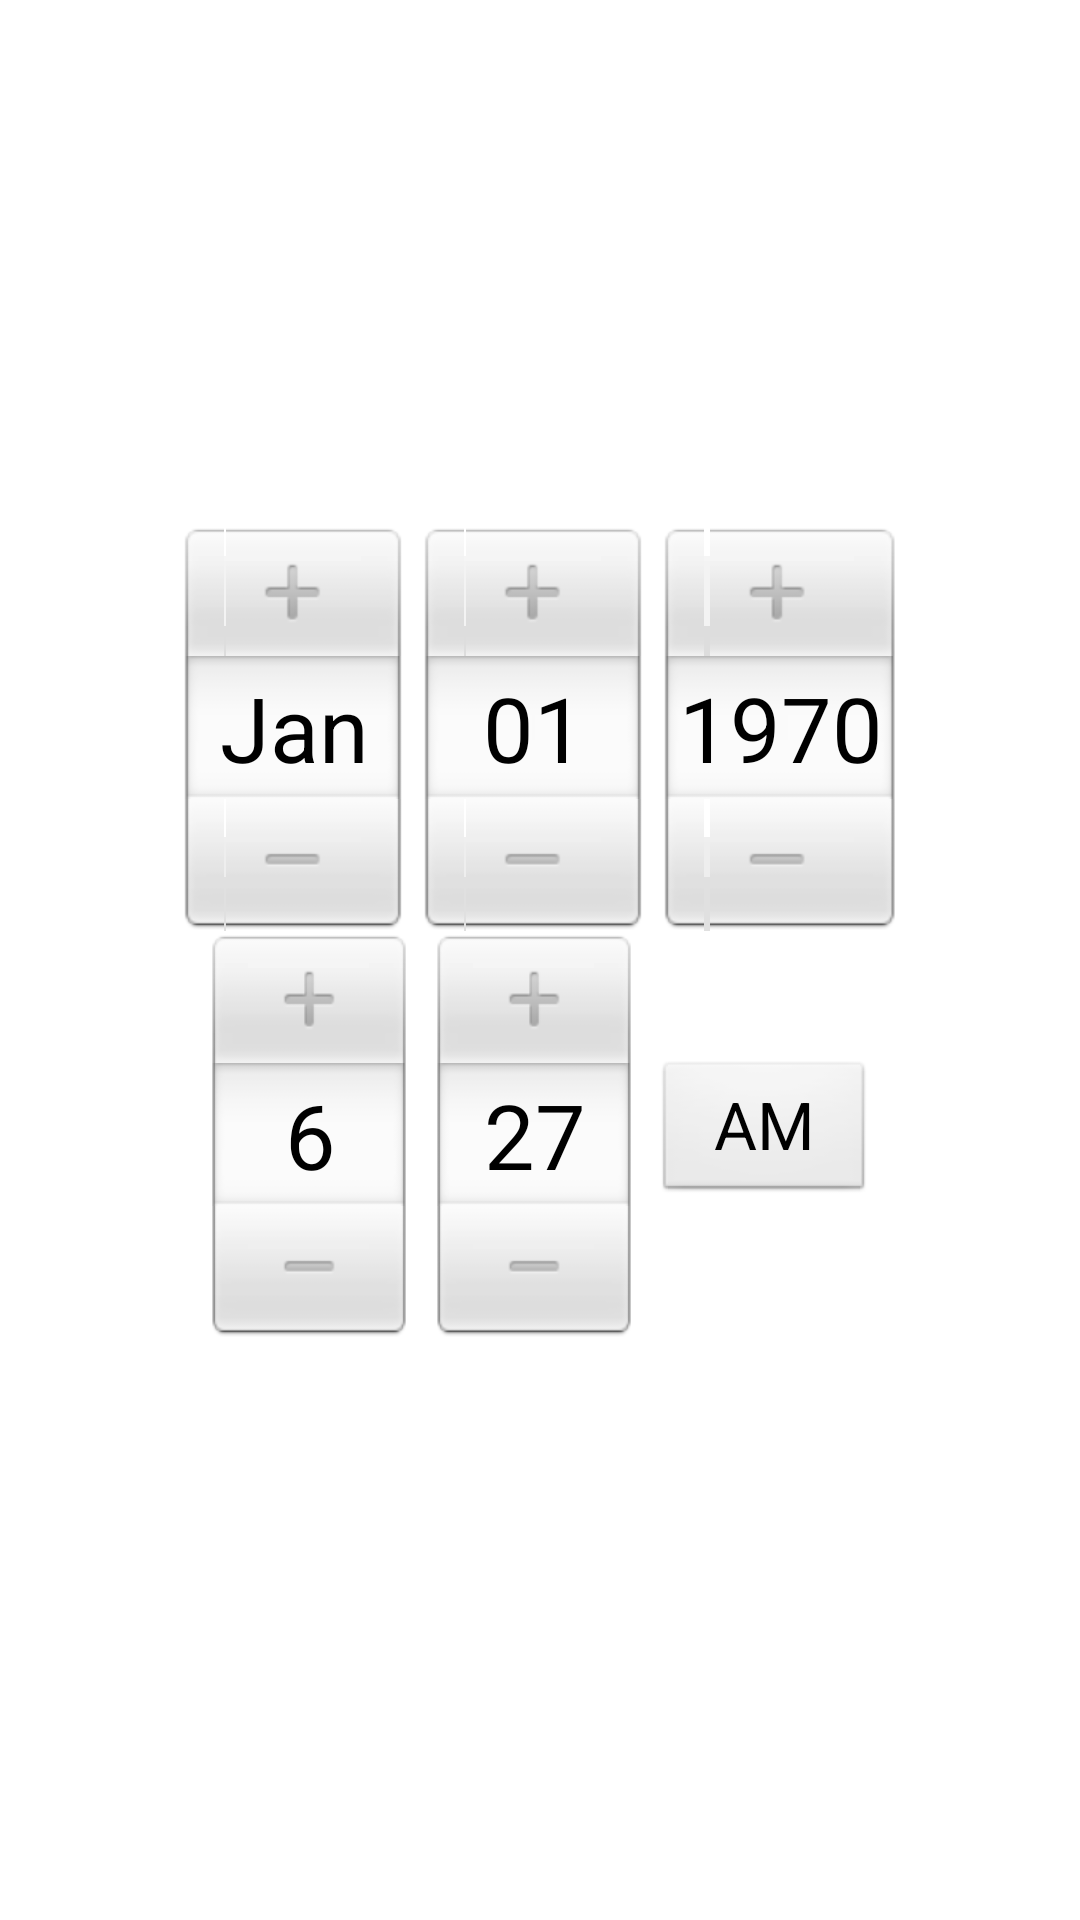

Reconstruct the res/layout file that produces this screen, plus the resources it refers to.
<!-- AndroidManifest.xml: application theme AppTheme -->
<!-- res/layout/date_time_picker.xml -->
<?xml version="1.0" encoding="utf-8"?>
<LinearLayout xmlns:android="http://schemas.android.com/apk/res/android"
    android:layout_width="match_parent"
    android:layout_height="match_parent"
    android:gravity="center"
    android:orientation="vertical" >

    <DatePicker
        android:id="@+id/date_picker"
        android:layout_width="wrap_content"
        android:layout_height="wrap_content"
        android:calendarViewShown="false" />

    <TimePicker
        android:id="@+id/time_picker"
        android:layout_width="wrap_content"
        android:layout_height="wrap_content" />

    <TextView
        android:id="@+id/test_text"
        android:layout_width="wrap_content"
        android:layout_height="wrap_content" />

</LinearLayout>
<!-- resources referenced by this layout -->
<resources>
  <style name="AppTheme" parent="AppBaseTheme">
          
      </style>
  <style name="AppBaseTheme" parent="android:Theme.Light">
          
      </style>
</resources>
